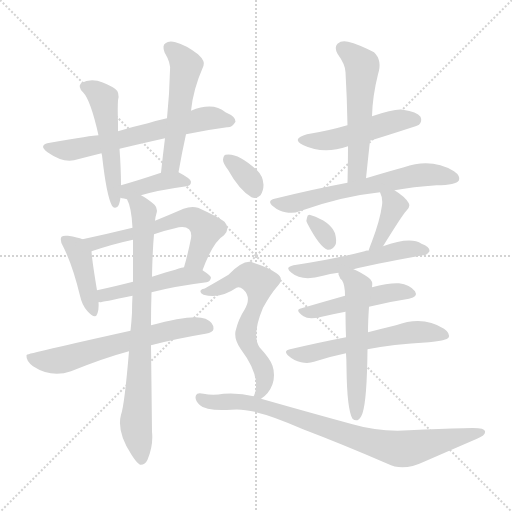
t = 0.00 s
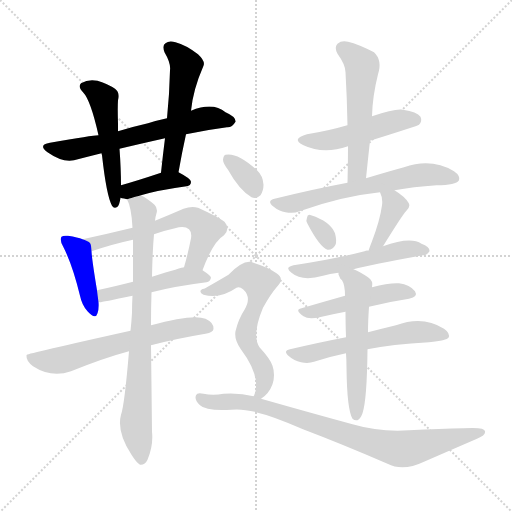
t = 2.87 s
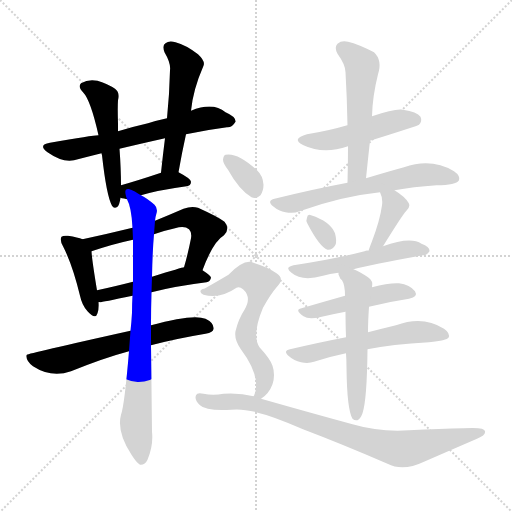
t = 5.74 s
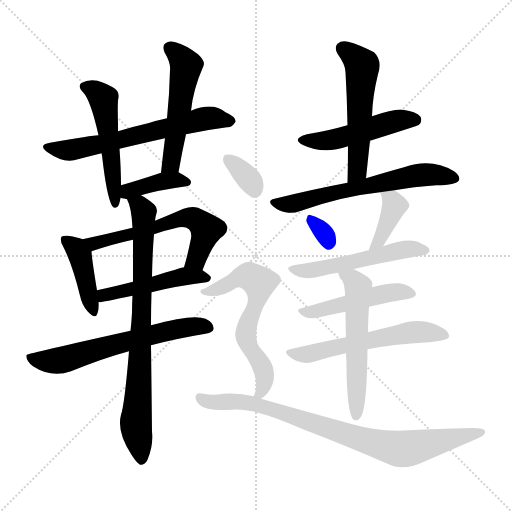
t = 8.62 s
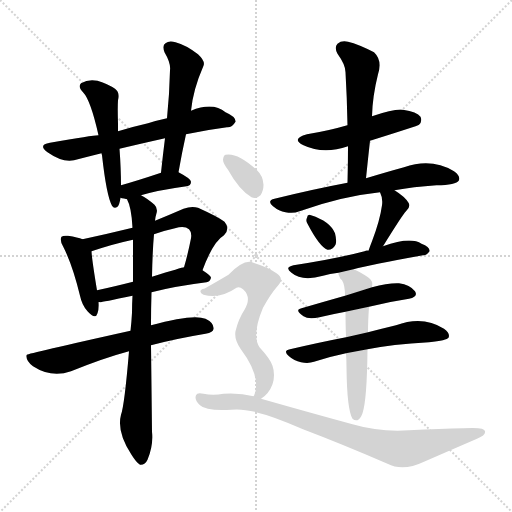
t = 11.49 s
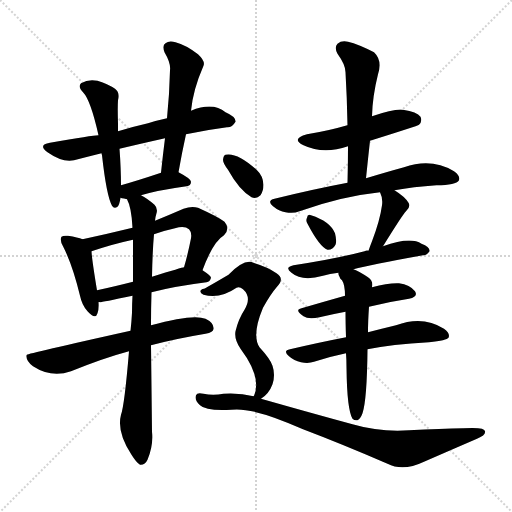
t = 14.36 s

The animated SVG that drew these frames (rendered in a browser with its animation timeline set to each time). Animation: 21 CSS @keyframes rules; one cycle of 14.36 s.

<svg version="1.1" viewBox="0 0 1024 1024" xmlns="http://www.w3.org/2000/svg">
  <g stroke="lightgray" stroke-dasharray="1,1" stroke-width="1" transform="scale(4, 4)">
    <line x1="0" y1="0" x2="256" y2="256"></line>
    <line x1="256" y1="0" x2="0" y2="256"></line>
    <line x1="128" y1="0" x2="128" y2="256"></line>
    <line x1="0" y1="128" x2="256" y2="128"></line>
  </g>
<g transform="scale(1, -1) translate(0, -900)">
   <style type="text/css">
    @keyframes keyframes0 {
      from {
       stroke: blue;
       stroke-dashoffset: 629;
       stroke-width: 128;
       }
       67% {
       animation-timing-function: step-end;
       stroke: blue;
       stroke-dashoffset: 0;
       stroke-width: 128;
       }
       to {
       stroke: black;
       stroke-width: 1024;
       }
       }
       #make-me-a-hanzi-animation-0 {
         animation: keyframes0 0.761882s both;
         animation-delay: 0.000000s;
         animation-timing-function: linear;
       }
    @keyframes keyframes1 {
      from {
       stroke: blue;
       stroke-dashoffset: 510;
       stroke-width: 128;
       }
       62% {
       animation-timing-function: step-end;
       stroke: blue;
       stroke-dashoffset: 0;
       stroke-width: 128;
       }
       to {
       stroke: black;
       stroke-width: 1024;
       }
       }
       #make-me-a-hanzi-animation-1 {
         animation: keyframes1 0.665039s both;
         animation-delay: 0.761882s;
         animation-timing-function: linear;
       }
    @keyframes keyframes2 {
      from {
       stroke: blue;
       stroke-dashoffset: 518;
       stroke-width: 128;
       }
       63% {
       animation-timing-function: step-end;
       stroke: blue;
       stroke-dashoffset: 0;
       stroke-width: 128;
       }
       to {
       stroke: black;
       stroke-width: 1024;
       }
       }
       #make-me-a-hanzi-animation-2 {
         animation: keyframes2 0.671549s both;
         animation-delay: 1.426921s;
         animation-timing-function: linear;
       }
    @keyframes keyframes3 {
      from {
       stroke: blue;
       stroke-dashoffset: 389;
       stroke-width: 128;
       }
       56% {
       animation-timing-function: step-end;
       stroke: blue;
       stroke-dashoffset: 0;
       stroke-width: 128;
       }
       to {
       stroke: black;
       stroke-width: 1024;
       }
       }
       #make-me-a-hanzi-animation-3 {
         animation: keyframes3 0.566569s both;
         animation-delay: 2.098470s;
         animation-timing-function: linear;
       }
    @keyframes keyframes4 {
      from {
       stroke: blue;
       stroke-dashoffset: 415;
       stroke-width: 128;
       }
       57% {
       animation-timing-function: step-end;
       stroke: blue;
       stroke-dashoffset: 0;
       stroke-width: 128;
       }
       to {
       stroke: black;
       stroke-width: 1024;
       }
       }
       #make-me-a-hanzi-animation-4 {
         animation: keyframes4 0.587728s both;
         animation-delay: 2.665039s;
         animation-timing-function: linear;
       }
    @keyframes keyframes5 {
      from {
       stroke: blue;
       stroke-dashoffset: 595;
       stroke-width: 128;
       }
       66% {
       animation-timing-function: step-end;
       stroke: blue;
       stroke-dashoffset: 0;
       stroke-width: 128;
       }
       to {
       stroke: black;
       stroke-width: 1024;
       }
       }
       #make-me-a-hanzi-animation-5 {
         animation: keyframes5 0.734212s both;
         animation-delay: 3.252767s;
         animation-timing-function: linear;
       }
    @keyframes keyframes6 {
      from {
       stroke: blue;
       stroke-dashoffset: 478;
       stroke-width: 128;
       }
       61% {
       animation-timing-function: step-end;
       stroke: blue;
       stroke-dashoffset: 0;
       stroke-width: 128;
       }
       to {
       stroke: black;
       stroke-width: 1024;
       }
       }
       #make-me-a-hanzi-animation-6 {
         animation: keyframes6 0.638997s both;
         animation-delay: 3.986979s;
         animation-timing-function: linear;
       }
    @keyframes keyframes7 {
      from {
       stroke: blue;
       stroke-dashoffset: 627;
       stroke-width: 128;
       }
       67% {
       animation-timing-function: step-end;
       stroke: blue;
       stroke-dashoffset: 0;
       stroke-width: 128;
       }
       to {
       stroke: black;
       stroke-width: 1024;
       }
       }
       #make-me-a-hanzi-animation-7 {
         animation: keyframes7 0.760254s both;
         animation-delay: 4.625977s;
         animation-timing-function: linear;
       }
    @keyframes keyframes8 {
      from {
       stroke: blue;
       stroke-dashoffset: 788;
       stroke-width: 128;
       }
       72% {
       animation-timing-function: step-end;
       stroke: blue;
       stroke-dashoffset: 0;
       stroke-width: 128;
       }
       to {
       stroke: black;
       stroke-width: 1024;
       }
       }
       #make-me-a-hanzi-animation-8 {
         animation: keyframes8 0.891276s both;
         animation-delay: 5.386230s;
         animation-timing-function: linear;
       }
    @keyframes keyframes9 {
      from {
       stroke: blue;
       stroke-dashoffset: 487;
       stroke-width: 128;
       }
       61% {
       animation-timing-function: step-end;
       stroke: blue;
       stroke-dashoffset: 0;
       stroke-width: 128;
       }
       to {
       stroke: black;
       stroke-width: 1024;
       }
       }
       #make-me-a-hanzi-animation-9 {
         animation: keyframes9 0.646322s both;
         animation-delay: 6.277507s;
         animation-timing-function: linear;
       }
    @keyframes keyframes10 {
      from {
       stroke: blue;
       stroke-dashoffset: 538;
       stroke-width: 128;
       }
       64% {
       animation-timing-function: step-end;
       stroke: blue;
       stroke-dashoffset: 0;
       stroke-width: 128;
       }
       to {
       stroke: black;
       stroke-width: 1024;
       }
       }
       #make-me-a-hanzi-animation-10 {
         animation: keyframes10 0.687826s both;
         animation-delay: 6.923828s;
         animation-timing-function: linear;
       }
    @keyframes keyframes11 {
      from {
       stroke: blue;
       stroke-dashoffset: 615;
       stroke-width: 128;
       }
       67% {
       animation-timing-function: step-end;
       stroke: blue;
       stroke-dashoffset: 0;
       stroke-width: 128;
       }
       to {
       stroke: black;
       stroke-width: 1024;
       }
       }
       #make-me-a-hanzi-animation-11 {
         animation: keyframes11 0.750488s both;
         animation-delay: 7.611654s;
         animation-timing-function: linear;
       }
    @keyframes keyframes12 {
      from {
       stroke: blue;
       stroke-dashoffset: 316;
       stroke-width: 128;
       }
       51% {
       animation-timing-function: step-end;
       stroke: blue;
       stroke-dashoffset: 0;
       stroke-width: 128;
       }
       to {
       stroke: black;
       stroke-width: 1024;
       }
       }
       #make-me-a-hanzi-animation-12 {
         animation: keyframes12 0.507161s both;
         animation-delay: 8.362142s;
         animation-timing-function: linear;
       }
    @keyframes keyframes13 {
      from {
       stroke: blue;
       stroke-dashoffset: 386;
       stroke-width: 128;
       }
       56% {
       animation-timing-function: step-end;
       stroke: blue;
       stroke-dashoffset: 0;
       stroke-width: 128;
       }
       to {
       stroke: black;
       stroke-width: 1024;
       }
       }
       #make-me-a-hanzi-animation-13 {
         animation: keyframes13 0.564128s both;
         animation-delay: 8.869303s;
         animation-timing-function: linear;
       }
    @keyframes keyframes14 {
      from {
       stroke: blue;
       stroke-dashoffset: 517;
       stroke-width: 128;
       }
       63% {
       animation-timing-function: step-end;
       stroke: blue;
       stroke-dashoffset: 0;
       stroke-width: 128;
       }
       to {
       stroke: black;
       stroke-width: 1024;
       }
       }
       #make-me-a-hanzi-animation-14 {
         animation: keyframes14 0.670736s both;
         animation-delay: 9.433431s;
         animation-timing-function: linear;
       }
    @keyframes keyframes15 {
      from {
       stroke: blue;
       stroke-dashoffset: 477;
       stroke-width: 128;
       }
       61% {
       animation-timing-function: step-end;
       stroke: blue;
       stroke-dashoffset: 0;
       stroke-width: 128;
       }
       to {
       stroke: black;
       stroke-width: 1024;
       }
       }
       #make-me-a-hanzi-animation-15 {
         animation: keyframes15 0.638184s both;
         animation-delay: 10.104167s;
         animation-timing-function: linear;
       }
    @keyframes keyframes16 {
      from {
       stroke: blue;
       stroke-dashoffset: 562;
       stroke-width: 128;
       }
       65% {
       animation-timing-function: step-end;
       stroke: blue;
       stroke-dashoffset: 0;
       stroke-width: 128;
       }
       to {
       stroke: black;
       stroke-width: 1024;
       }
       }
       #make-me-a-hanzi-animation-16 {
         animation: keyframes16 0.707357s both;
         animation-delay: 10.742350s;
         animation-timing-function: linear;
       }
    @keyframes keyframes17 {
      from {
       stroke: blue;
       stroke-dashoffset: 555;
       stroke-width: 128;
       }
       64% {
       animation-timing-function: step-end;
       stroke: blue;
       stroke-dashoffset: 0;
       stroke-width: 128;
       }
       to {
       stroke: black;
       stroke-width: 1024;
       }
       }
       #make-me-a-hanzi-animation-17 {
         animation: keyframes17 0.701660s both;
         animation-delay: 11.449707s;
         animation-timing-function: linear;
       }
    @keyframes keyframes18 {
      from {
       stroke: blue;
       stroke-dashoffset: 339;
       stroke-width: 128;
       }
       52% {
       animation-timing-function: step-end;
       stroke: blue;
       stroke-dashoffset: 0;
       stroke-width: 128;
       }
       to {
       stroke: black;
       stroke-width: 1024;
       }
       }
       #make-me-a-hanzi-animation-18 {
         animation: keyframes18 0.525879s both;
         animation-delay: 12.151367s;
         animation-timing-function: linear;
       }
    @keyframes keyframes19 {
      from {
       stroke: blue;
       stroke-dashoffset: 615;
       stroke-width: 128;
       }
       67% {
       animation-timing-function: step-end;
       stroke: blue;
       stroke-dashoffset: 0;
       stroke-width: 128;
       }
       to {
       stroke: black;
       stroke-width: 1024;
       }
       }
       #make-me-a-hanzi-animation-19 {
         animation: keyframes19 0.750488s both;
         animation-delay: 12.677246s;
         animation-timing-function: linear;
       }
    @keyframes keyframes20 {
      from {
       stroke: blue;
       stroke-dashoffset: 837;
       stroke-width: 128;
       }
       73% {
       animation-timing-function: step-end;
       stroke: blue;
       stroke-dashoffset: 0;
       stroke-width: 128;
       }
       to {
       stroke: black;
       stroke-width: 1024;
       }
       }
       #make-me-a-hanzi-animation-20 {
         animation: keyframes20 0.931152s both;
         animation-delay: 13.427734s;
         animation-timing-function: linear;
       }
</style>
<path d="M 372.0 631.5 Q 415.0 640.5 454.0 645.5 Q 464.0 644.5 471.0 656.5 Q 472.0 666.5 451.0 675.5 Q 426.0 696.5 382.0 678.5 L 334.0 663.5 Q 315.0 659.5 296.0 653.5 Q 265.0 646.5 236.0 637.5 L 197.0 629.5 Q 185.0 629.5 100.0 614.5 Q 75.0 610.5 95.0 595.5 Q 125.0 574.5 148.0 579.5 Q 175.0 586.5 203.0 593.5 L 239.0 602.5 Q 281.0 612.5 330.0 623.5 L 372.0 631.5 Z" fill="lightgray"></path> 
<path d="M 236.0 637.5 Q 236.0 644.5 236.0 652.5 Q 235.0 685.5 236.0 699.5 Q 240.0 715.5 230.0 722.5 Q 217.0 731.5 195.0 738.5 Q 177.0 742.5 162.0 733.5 Q 155.0 726.5 166.0 715.5 Q 181.0 700.5 197.0 629.5 L 203.0 593.5 Q 203.0 592.5 204.0 589.5 Q 213.0 508.5 224.0 488.5 Q 228.0 481.5 235.0 486.5 Q 239.0 490.5 241.0 504.5 L 242.0 529.5 Q 242.0 562.5 239.0 602.5 L 236.0 637.5 Z" fill="lightgray"></path> 
<path d="M 357.0 555.5 Q 364.0 595.5 372.0 631.5 L 382.0 678.5 Q 386.0 720.5 407.0 768.5 Q 411.0 777.5 396.0 791.5 Q 371.0 810.5 351.0 815.5 Q 338.0 819.5 331.0 813.5 Q 324.0 809.5 329.0 795.5 Q 342.0 773.5 340.0 759.5 Q 339.0 713.5 334.0 663.5 L 330.0 623.5 Q 326.0 592.5 322.0 554.5 C 319.0 524.5 352.0 525.5 357.0 555.5 Z" fill="lightgray"></path> 
<path d="M 282.0 509.5 Q 315.0 519.5 373.0 527.5 Q 382.0 528.5 382.0 536.5 Q 382.0 542.5 357.0 555.5 C 345.0 562.5 345.0 562.5 322.0 554.5 Q 321.0 554.5 319.0 553.5 Q 274.0 538.5 242.0 529.5 C 213.0 521.5 212.0 511.5 241.0 504.5 Q 242.0 504.5 244.0 503.5 Q 247.0 503.5 254.0 501.5 C 254.0 501.5 254.0 501.5 282.0 509.5 Z" fill="lightgray"></path> 
<path d="M 165.0 421.5 Q 156.0 425.5 136.0 428.5 Q 126.0 429.5 123.0 426.5 Q 119.0 420.5 126.0 407.5 Q 145.0 370.5 160.0 308.5 Q 164.0 289.5 175.0 277.5 Q 191.0 259.5 195.0 273.5 Q 198.0 282.5 197.0 295.5 L 194.0 319.5 Q 184.0 379.5 183.0 397.5 C 182.0 415.5 182.0 415.5 165.0 421.5 Z" fill="lightgray"></path> 
<path d="M 405.0 359.5 Q 426.0 416.5 448.0 429.5 Q 461.0 442.5 449.0 456.5 Q 436.0 466.5 396.0 484.5 Q 383.0 488.5 367.0 482.5 Q 337.0 469.5 310.0 458.5 L 265.0 444.5 Q 216.0 432.5 165.0 421.5 C 136.0 415.5 154.0 388.5 183.0 397.5 Q 228.0 412.5 266.0 420.5 L 308.0 431.5 Q 327.0 438.5 350.0 443.5 Q 369.0 449.5 378.0 441.5 Q 384.0 435.5 382.0 423.5 Q 376.0 392.5 368.0 365.5 C 360.0 336.5 394.0 331.5 405.0 359.5 Z" fill="lightgray"></path> 
<path d="M 303.0 315.5 Q 349.0 327.5 413.0 335.5 Q 420.0 336.5 422.0 344.5 Q 422.0 348.5 405.0 359.5 C 389.0 370.5 389.0 370.5 368.0 365.5 Q 365.0 365.5 304.0 346.5 L 266.0 336.5 Q 227.0 326.5 194.0 319.5 C 165.0 313.5 167.0 292.5 197.0 295.5 Q 198.0 296.5 200.0 295.5 Q 203.0 295.5 265.0 308.5 L 303.0 315.5 Z" fill="lightgray"></path> 
<path d="M 302.0 209.5 Q 351.0 222.5 411.0 232.5 Q 427.0 235.5 427.0 242.5 Q 428.0 254.5 411.0 262.5 Q 386.0 272.5 302.0 249.5 L 261.0 238.5 Q 54.0 192.5 54.0 190.5 Q 53.0 190.5 53.0 188.5 Q 52.0 178.5 66.0 167.5 Q 103.0 143.5 142.0 157.5 Q 209.0 184.5 258.0 197.5 L 302.0 209.5 Z" fill="lightgray"></path> 
<path d="M 302.0 249.5 Q 302.0 283.5 303.0 315.5 L 304.0 346.5 Q 305.0 398.5 308.0 431.5 L 310.0 458.5 Q 311.0 467.5 313.0 473.5 Q 316.0 483.5 309.0 490.5 Q 294.0 503.5 282.0 509.5 C 257.0 525.5 244.0 529.5 254.0 501.5 Q 263.0 485.5 265.0 444.5 L 266.0 420.5 Q 266.0 383.5 266.0 336.5 L 265.0 308.5 Q 264.0 292.5 264.0 274.5 Q 263.0 256.5 261.0 238.5 L 258.0 197.5 Q 249.0 89.5 242.0 70.5 Q 233.0 36.5 263.0 -9.5 Q 273.0 -25.5 280.0 -29.5 Q 290.0 -30.5 295.0 -19.5 Q 307.0 8.5 304.0 36.5 Q 303.0 127.5 302.0 209.5 L 302.0 249.5 Z" fill="lightgray"></path> 
<path d="M 740.0 618.5 Q 836.0 648.5 838.0 650.5 Q 845.0 657.5 841.0 666.5 Q 834.0 676.5 806.0 680.5 Q 791.0 683.5 744.0 667.5 L 695.0 649.5 Q 692.0 649.5 691.0 648.5 Q 657.0 638.5 614.0 631.5 Q 581.0 622.5 607.0 609.5 Q 647.0 590.5 696.0 607.5 L 740.0 618.5 Z" fill="lightgray"></path> 
<path d="M 732.0 543.5 Q 736.0 582.5 740.0 618.5 L 744.0 667.5 Q 745.0 707.5 756.0 751.5 Q 765.0 779.5 748.0 795.5 Q 717.0 811.5 696.0 816.5 Q 683.0 819.5 675.0 812.5 Q 668.0 805.5 675.0 792.5 Q 691.0 770.5 691.0 755.5 Q 694.0 704.5 695.0 649.5 L 696.0 607.5 Q 696.0 573.5 695.0 534.5 C 694.0 504.5 729.0 513.5 732.0 543.5 Z" fill="lightgray"></path> 
<path d="M 789.0 519.5 Q 826.0 526.5 873.0 529.5 Q 912.0 529.5 918.0 539.5 Q 921.0 548.5 908.0 557.5 Q 863.0 584.5 808.0 565.5 Q 775.0 556.5 732.0 543.5 L 695.0 534.5 Q 626.0 521.5 549.0 502.5 Q 533.0 498.5 546.0 487.5 Q 558.0 477.5 571.0 475.5 Q 587.0 472.5 599.0 477.5 Q 683.0 507.5 760.0 515.5 L 789.0 519.5 Z" fill="lightgray"></path> 
<path d="M 615.0 452.5 Q 639.0 406.5 655.0 400.5 Q 665.0 399.5 671.0 410.5 Q 674.0 417.5 670.0 433.5 Q 660.0 457.5 622.0 469.5 Q 615.0 472.5 614.0 464.5 Q 611.0 458.5 615.0 452.5 Z" fill="lightgray"></path> 
<path d="M 766.0 407.5 Q 805.0 470.5 812.0 477.5 Q 822.0 486.5 817.0 494.5 Q 810.0 506.5 789.0 519.5 C 764.0 535.5 748.0 543.5 760.0 515.5 Q 766.0 503.5 764.0 489.5 Q 760.0 459.5 744.0 417.5 Q 740.0 407.5 737.0 398.5 C 727.0 370.5 750.0 382.5 766.0 407.5 Z" fill="lightgray"></path> 
<path d="M 707.0 361.5 Q 740.0 370.5 846.0 389.5 Q 853.0 388.5 859.0 397.5 Q 860.0 406.5 843.0 412.5 Q 821.0 427.5 766.0 407.5 L 737.0 398.5 Q 733.0 399.5 729.0 397.5 Q 672.0 382.5 587.0 369.5 Q 568.0 365.5 583.0 354.5 Q 604.0 336.5 646.0 348.5 Q 659.0 352.5 677.0 354.5 L 707.0 361.5 Z" fill="lightgray"></path> 
<path d="M 738.0 286.5 Q 778.0 296.5 818.0 302.5 Q 837.0 306.5 830.0 317.5 Q 820.0 330.5 798.0 333.5 Q 777.0 334.5 744.0 325.5 L 690.0 308.5 Q 644.0 295.5 603.0 283.5 Q 588.0 280.5 607.0 267.5 Q 617.0 260.5 639.0 265.5 Q 664.0 271.5 691.0 276.5 L 738.0 286.5 Z" fill="lightgray"></path> 
<path d="M 735.0 201.5 Q 783.0 211.5 858.0 215.5 Q 894.0 219.5 897.0 224.5 Q 901.0 233.5 888.0 242.5 Q 846.0 269.5 792.0 249.5 Q 767.0 243.5 736.0 235.5 L 692.0 225.5 Q 640.0 215.5 580.0 201.5 Q 565.0 198.5 578.0 187.5 Q 588.0 178.5 602.0 175.5 Q 617.0 172.5 628.0 176.5 Q 658.0 186.5 692.0 193.5 L 735.0 201.5 Z" fill="lightgray"></path> 
<path d="M 692.0 193.5 Q 693.0 180.5 693.0 164.5 Q 694.0 80.5 705.0 62.5 Q 709.0 58.5 715.0 59.5 Q 721.0 62.5 725.0 73.5 Q 734.0 100.5 735.0 201.5 L 736.0 235.5 Q 736.0 257.5 738.0 286.5 L 744.0 325.5 Q 747.0 338.5 736.0 345.5 Q 718.0 357.5 707.0 361.5 C 680.0 373.5 671.0 377.5 677.0 354.5 Q 676.0 351.5 679.0 346.5 Q 680.0 342.5 684.0 339.5 Q 690.0 330.5 690.0 308.5 L 691.0 276.5 Q 691.0 254.5 692.0 225.5 L 692.0 193.5 Z" fill="lightgray"></path> 
<path d="M 456.0 560.5 Q 478.0 520.5 503.0 505.5 Q 513.0 501.5 521.0 509.5 Q 527.0 518.5 527.0 530.5 Q 526.0 548.5 514.0 559.5 Q 475.0 595.5 451.0 590.5 Q 447.0 589.5 446.0 580.5 Q 446.0 573.5 456.0 560.5 Z" fill="lightgray"></path> 
<path d="M 522.0 102.5 Q 538.0 112.5 545.0 131.5 Q 551.0 150.5 545.0 168.5 Q 541.0 181.5 519.0 205.5 Q 503.0 229.5 526.0 284.5 Q 541.0 311.5 554.0 326.5 Q 570.0 342.5 553.0 353.5 Q 537.0 365.5 507.0 374.5 Q 489.0 383.5 457.0 350.5 Q 411.0 323.5 408.0 322.5 Q 401.0 321.5 401.0 317.5 Q 400.0 313.5 407.0 310.5 Q 440.0 301.5 473.0 324.5 Q 479.0 327.5 486.0 321.5 Q 504.0 305.5 489.0 280.5 Q 477.0 262.5 471.0 237.5 Q 468.0 221.5 481.0 202.5 Q 524.0 145.5 508.0 108.5 Q 507.0 108.5 507.0 107.5 C 498.0 83.5 498.0 83.5 522.0 102.5 Z" fill="lightgray"></path> 
<path d="M 507.0 107.5 Q 480.0 114.5 447.0 112.5 Q 426.0 108.5 407.0 112.5 Q 394.0 115.5 392.0 109.5 Q 388.0 100.5 400.0 89.5 Q 412.0 77.5 463.0 80.5 Q 505.0 86.5 606.0 41.5 Q 685.0 11.5 775.0 -27.5 Q 806.0 -43.5 848.0 -23.5 Q 903.0 0.5 954.0 22.5 Q 972.0 29.5 970.0 37.5 Q 970.0 46.5 926.0 43.5 Q 883.0 42.5 818.0 39.5 Q 760.0 35.5 705.0 51.5 Q 624.0 73.5 522.0 102.5 L 507.0 107.5 Z" fill="lightgray"></path> 
      <clipPath id="make-me-a-hanzi-clip-0">
      <path d="M 372.0 631.5 Q 415.0 640.5 454.0 645.5 Q 464.0 644.5 471.0 656.5 Q 472.0 666.5 451.0 675.5 Q 426.0 696.5 382.0 678.5 L 334.0 663.5 Q 315.0 659.5 296.0 653.5 Q 265.0 646.5 236.0 637.5 L 197.0 629.5 Q 185.0 629.5 100.0 614.5 Q 75.0 610.5 95.0 595.5 Q 125.0 574.5 148.0 579.5 Q 175.0 586.5 203.0 593.5 L 239.0 602.5 Q 281.0 612.5 330.0 623.5 L 372.0 631.5 Z" fill="lightgray"></path>
      </clipPath>
      <path clip-path="url(#make-me-a-hanzi-clip-0)" d="M 96.0 605.5 L 123.0 599.5 L 163.0 603.5 L 410.0 663.5 L 461.0 657.5 " fill="none" id="make-me-a-hanzi-animation-0" stroke-dasharray="501 1002" stroke-linecap="round"></path>

      <clipPath id="make-me-a-hanzi-clip-1">
      <path d="M 236.0 637.5 Q 236.0 644.5 236.0 652.5 Q 235.0 685.5 236.0 699.5 Q 240.0 715.5 230.0 722.5 Q 217.0 731.5 195.0 738.5 Q 177.0 742.5 162.0 733.5 Q 155.0 726.5 166.0 715.5 Q 181.0 700.5 197.0 629.5 L 203.0 593.5 Q 203.0 592.5 204.0 589.5 Q 213.0 508.5 224.0 488.5 Q 228.0 481.5 235.0 486.5 Q 239.0 490.5 241.0 504.5 L 242.0 529.5 Q 242.0 562.5 239.0 602.5 L 236.0 637.5 Z" fill="lightgray"></path>
      </clipPath>
      <path clip-path="url(#make-me-a-hanzi-clip-1)" d="M 171.0 726.5 L 187.0 720.5 L 206.0 702.5 L 231.0 493.5 " fill="none" id="make-me-a-hanzi-animation-1" stroke-dasharray="382 764" stroke-linecap="round"></path>

      <clipPath id="make-me-a-hanzi-clip-2">
      <path d="M 357.0 555.5 Q 364.0 595.5 372.0 631.5 L 382.0 678.5 Q 386.0 720.5 407.0 768.5 Q 411.0 777.5 396.0 791.5 Q 371.0 810.5 351.0 815.5 Q 338.0 819.5 331.0 813.5 Q 324.0 809.5 329.0 795.5 Q 342.0 773.5 340.0 759.5 Q 339.0 713.5 334.0 663.5 L 330.0 623.5 Q 326.0 592.5 322.0 554.5 C 319.0 524.5 352.0 525.5 357.0 555.5 Z" fill="lightgray"></path>
      </clipPath>
      <path clip-path="url(#make-me-a-hanzi-clip-2)" d="M 340.0 803.5 L 372.0 769.5 L 344.0 582.5 L 328.0 561.5 " fill="none" id="make-me-a-hanzi-animation-2" stroke-dasharray="390 780" stroke-linecap="round"></path>

      <clipPath id="make-me-a-hanzi-clip-3">
      <path d="M 282.0 509.5 Q 315.0 519.5 373.0 527.5 Q 382.0 528.5 382.0 536.5 Q 382.0 542.5 357.0 555.5 C 345.0 562.5 345.0 562.5 322.0 554.5 Q 321.0 554.5 319.0 553.5 Q 274.0 538.5 242.0 529.5 C 213.0 521.5 212.0 511.5 241.0 504.5 Q 242.0 504.5 244.0 503.5 Q 247.0 503.5 254.0 501.5 C 254.0 501.5 254.0 501.5 282.0 509.5 Z" fill="lightgray"></path>
      </clipPath>
      <path clip-path="url(#make-me-a-hanzi-clip-3)" d="M 245.0 510.5 L 317.0 536.5 L 373.0 536.5 " fill="none" id="make-me-a-hanzi-animation-3" stroke-dasharray="261 522" stroke-linecap="round"></path>

      <clipPath id="make-me-a-hanzi-clip-4">
      <path d="M 165.0 421.5 Q 156.0 425.5 136.0 428.5 Q 126.0 429.5 123.0 426.5 Q 119.0 420.5 126.0 407.5 Q 145.0 370.5 160.0 308.5 Q 164.0 289.5 175.0 277.5 Q 191.0 259.5 195.0 273.5 Q 198.0 282.5 197.0 295.5 L 194.0 319.5 Q 184.0 379.5 183.0 397.5 C 182.0 415.5 182.0 415.5 165.0 421.5 Z" fill="lightgray"></path>
      </clipPath>
      <path clip-path="url(#make-me-a-hanzi-clip-4)" d="M 130.0 421.5 L 160.0 390.5 L 185.0 277.5 " fill="none" id="make-me-a-hanzi-animation-4" stroke-dasharray="287 574" stroke-linecap="round"></path>

      <clipPath id="make-me-a-hanzi-clip-5">
      <path d="M 405.0 359.5 Q 426.0 416.5 448.0 429.5 Q 461.0 442.5 449.0 456.5 Q 436.0 466.5 396.0 484.5 Q 383.0 488.5 367.0 482.5 Q 337.0 469.5 310.0 458.5 L 265.0 444.5 Q 216.0 432.5 165.0 421.5 C 136.0 415.5 154.0 388.5 183.0 397.5 Q 228.0 412.5 266.0 420.5 L 308.0 431.5 Q 327.0 438.5 350.0 443.5 Q 369.0 449.5 378.0 441.5 Q 384.0 435.5 382.0 423.5 Q 376.0 392.5 368.0 365.5 C 360.0 336.5 394.0 331.5 405.0 359.5 Z" fill="lightgray"></path>
      </clipPath>
      <path clip-path="url(#make-me-a-hanzi-clip-5)" d="M 173.0 418.5 L 204.0 417.5 L 298.0 440.5 L 366.0 464.5 L 387.0 463.5 L 413.0 440.5 L 392.0 381.5 L 375.0 370.5 " fill="none" id="make-me-a-hanzi-animation-5" stroke-dasharray="467 934" stroke-linecap="round"></path>

      <clipPath id="make-me-a-hanzi-clip-6">
      <path d="M 303.0 315.5 Q 349.0 327.5 413.0 335.5 Q 420.0 336.5 422.0 344.5 Q 422.0 348.5 405.0 359.5 C 389.0 370.5 389.0 370.5 368.0 365.5 Q 365.0 365.5 304.0 346.5 L 266.0 336.5 Q 227.0 326.5 194.0 319.5 C 165.0 313.5 167.0 292.5 197.0 295.5 Q 198.0 296.5 200.0 295.5 Q 203.0 295.5 265.0 308.5 L 303.0 315.5 Z" fill="lightgray"></path>
      </clipPath>
      <path clip-path="url(#make-me-a-hanzi-clip-6)" d="M 199.0 301.5 L 216.0 311.5 L 339.0 341.5 L 370.0 347.5 L 414.0 343.5 " fill="none" id="make-me-a-hanzi-animation-6" stroke-dasharray="350 700" stroke-linecap="round"></path>

      <clipPath id="make-me-a-hanzi-clip-7">
      <path d="M 302.0 209.5 Q 351.0 222.5 411.0 232.5 Q 427.0 235.5 427.0 242.5 Q 428.0 254.5 411.0 262.5 Q 386.0 272.5 302.0 249.5 L 261.0 238.5 Q 54.0 192.5 54.0 190.5 Q 53.0 190.5 53.0 188.5 Q 52.0 178.5 66.0 167.5 Q 103.0 143.5 142.0 157.5 Q 209.0 184.5 258.0 197.5 L 302.0 209.5 Z" fill="lightgray"></path>
      </clipPath>
      <path clip-path="url(#make-me-a-hanzi-clip-7)" d="M 56.0 188.5 L 69.0 180.5 L 117.0 178.5 L 339.0 239.5 L 416.0 245.5 " fill="none" id="make-me-a-hanzi-animation-7" stroke-dasharray="499 998" stroke-linecap="round"></path>

      <clipPath id="make-me-a-hanzi-clip-8">
      <path d="M 302.0 249.5 Q 302.0 283.5 303.0 315.5 L 304.0 346.5 Q 305.0 398.5 308.0 431.5 L 310.0 458.5 Q 311.0 467.5 313.0 473.5 Q 316.0 483.5 309.0 490.5 Q 294.0 503.5 282.0 509.5 C 257.0 525.5 244.0 529.5 254.0 501.5 Q 263.0 485.5 265.0 444.5 L 266.0 420.5 Q 266.0 383.5 266.0 336.5 L 265.0 308.5 Q 264.0 292.5 264.0 274.5 Q 263.0 256.5 261.0 238.5 L 258.0 197.5 Q 249.0 89.5 242.0 70.5 Q 233.0 36.5 263.0 -9.5 Q 273.0 -25.5 280.0 -29.5 Q 290.0 -30.5 295.0 -19.5 Q 307.0 8.5 304.0 36.5 Q 303.0 127.5 302.0 209.5 L 302.0 249.5 Z" fill="lightgray"></path>
      </clipPath>
      <path clip-path="url(#make-me-a-hanzi-clip-8)" d="M 262.0 499.5 L 283.0 484.5 L 288.0 470.5 L 272.0 59.5 L 282.0 -19.5 " fill="none" id="make-me-a-hanzi-animation-8" stroke-dasharray="660 1320" stroke-linecap="round"></path>

      <clipPath id="make-me-a-hanzi-clip-9">
      <path d="M 740.0 618.5 Q 836.0 648.5 838.0 650.5 Q 845.0 657.5 841.0 666.5 Q 834.0 676.5 806.0 680.5 Q 791.0 683.5 744.0 667.5 L 695.0 649.5 Q 692.0 649.5 691.0 648.5 Q 657.0 638.5 614.0 631.5 Q 581.0 622.5 607.0 609.5 Q 647.0 590.5 696.0 607.5 L 740.0 618.5 Z" fill="lightgray"></path>
      </clipPath>
      <path clip-path="url(#make-me-a-hanzi-clip-9)" d="M 608.0 621.5 L 669.0 620.5 L 780.0 655.5 L 811.0 661.5 L 833.0 658.5 " fill="none" id="make-me-a-hanzi-animation-9" stroke-dasharray="359 718" stroke-linecap="round"></path>

      <clipPath id="make-me-a-hanzi-clip-10">
      <path d="M 732.0 543.5 Q 736.0 582.5 740.0 618.5 L 744.0 667.5 Q 745.0 707.5 756.0 751.5 Q 765.0 779.5 748.0 795.5 Q 717.0 811.5 696.0 816.5 Q 683.0 819.5 675.0 812.5 Q 668.0 805.5 675.0 792.5 Q 691.0 770.5 691.0 755.5 Q 694.0 704.5 695.0 649.5 L 696.0 607.5 Q 696.0 573.5 695.0 534.5 C 694.0 504.5 729.0 513.5 732.0 543.5 Z" fill="lightgray"></path>
      </clipPath>
      <path clip-path="url(#make-me-a-hanzi-clip-10)" d="M 685.0 803.5 L 724.0 766.5 L 716.0 568.5 L 700.0 542.5 " fill="none" id="make-me-a-hanzi-animation-10" stroke-dasharray="410 820" stroke-linecap="round"></path>

      <clipPath id="make-me-a-hanzi-clip-11">
      <path d="M 789.0 519.5 Q 826.0 526.5 873.0 529.5 Q 912.0 529.5 918.0 539.5 Q 921.0 548.5 908.0 557.5 Q 863.0 584.5 808.0 565.5 Q 775.0 556.5 732.0 543.5 L 695.0 534.5 Q 626.0 521.5 549.0 502.5 Q 533.0 498.5 546.0 487.5 Q 558.0 477.5 571.0 475.5 Q 587.0 472.5 599.0 477.5 Q 683.0 507.5 760.0 515.5 L 789.0 519.5 Z" fill="lightgray"></path>
      </clipPath>
      <path clip-path="url(#make-me-a-hanzi-clip-11)" d="M 558.0 492.5 L 601.0 495.5 L 833.0 548.5 L 859.0 551.5 L 910.0 543.5 " fill="none" id="make-me-a-hanzi-animation-11" stroke-dasharray="487 974" stroke-linecap="round"></path>

      <clipPath id="make-me-a-hanzi-clip-12">
      <path d="M 615.0 452.5 Q 639.0 406.5 655.0 400.5 Q 665.0 399.5 671.0 410.5 Q 674.0 417.5 670.0 433.5 Q 660.0 457.5 622.0 469.5 Q 615.0 472.5 614.0 464.5 Q 611.0 458.5 615.0 452.5 Z" fill="lightgray"></path>
      </clipPath>
      <path clip-path="url(#make-me-a-hanzi-clip-12)" d="M 623.0 459.5 L 646.0 436.5 L 657.0 411.5 " fill="none" id="make-me-a-hanzi-animation-12" stroke-dasharray="188 376" stroke-linecap="round"></path>

      <clipPath id="make-me-a-hanzi-clip-13">
      <path d="M 766.0 407.5 Q 805.0 470.5 812.0 477.5 Q 822.0 486.5 817.0 494.5 Q 810.0 506.5 789.0 519.5 C 764.0 535.5 748.0 543.5 760.0 515.5 Q 766.0 503.5 764.0 489.5 Q 760.0 459.5 744.0 417.5 Q 740.0 407.5 737.0 398.5 C 727.0 370.5 750.0 382.5 766.0 407.5 Z" fill="lightgray"></path>
      </clipPath>
      <path clip-path="url(#make-me-a-hanzi-clip-13)" d="M 768.0 511.5 L 789.0 489.5 L 771.0 442.5 L 744.0 401.5 " fill="none" id="make-me-a-hanzi-animation-13" stroke-dasharray="258 516" stroke-linecap="round"></path>

      <clipPath id="make-me-a-hanzi-clip-14">
      <path d="M 707.0 361.5 Q 740.0 370.5 846.0 389.5 Q 853.0 388.5 859.0 397.5 Q 860.0 406.5 843.0 412.5 Q 821.0 427.5 766.0 407.5 L 737.0 398.5 Q 733.0 399.5 729.0 397.5 Q 672.0 382.5 587.0 369.5 Q 568.0 365.5 583.0 354.5 Q 604.0 336.5 646.0 348.5 Q 659.0 352.5 677.0 354.5 L 707.0 361.5 Z" fill="lightgray"></path>
      </clipPath>
      <path clip-path="url(#make-me-a-hanzi-clip-14)" d="M 594.0 359.5 L 667.0 366.5 L 799.0 400.5 L 850.0 398.5 " fill="none" id="make-me-a-hanzi-animation-14" stroke-dasharray="389 778" stroke-linecap="round"></path>

      <clipPath id="make-me-a-hanzi-clip-15">
      <path d="M 738.0 286.5 Q 778.0 296.5 818.0 302.5 Q 837.0 306.5 830.0 317.5 Q 820.0 330.5 798.0 333.5 Q 777.0 334.5 744.0 325.5 L 690.0 308.5 Q 644.0 295.5 603.0 283.5 Q 588.0 280.5 607.0 267.5 Q 617.0 260.5 639.0 265.5 Q 664.0 271.5 691.0 276.5 L 738.0 286.5 Z" fill="lightgray"></path>
      </clipPath>
      <path clip-path="url(#make-me-a-hanzi-clip-15)" d="M 604.0 275.5 L 781.0 314.5 L 821.0 312.5 " fill="none" id="make-me-a-hanzi-animation-15" stroke-dasharray="349 698" stroke-linecap="round"></path>

      <clipPath id="make-me-a-hanzi-clip-16">
      <path d="M 735.0 201.5 Q 783.0 211.5 858.0 215.5 Q 894.0 219.5 897.0 224.5 Q 901.0 233.5 888.0 242.5 Q 846.0 269.5 792.0 249.5 Q 767.0 243.5 736.0 235.5 L 692.0 225.5 Q 640.0 215.5 580.0 201.5 Q 565.0 198.5 578.0 187.5 Q 588.0 178.5 602.0 175.5 Q 617.0 172.5 628.0 176.5 Q 658.0 186.5 692.0 193.5 L 735.0 201.5 Z" fill="lightgray"></path>
      </clipPath>
      <path clip-path="url(#make-me-a-hanzi-clip-16)" d="M 590.0 192.5 L 610.0 190.5 L 819.0 235.5 L 891.0 228.5 " fill="none" id="make-me-a-hanzi-animation-16" stroke-dasharray="434 868" stroke-linecap="round"></path>

      <clipPath id="make-me-a-hanzi-clip-17">
      <path d="M 692.0 193.5 Q 693.0 180.5 693.0 164.5 Q 694.0 80.5 705.0 62.5 Q 709.0 58.5 715.0 59.5 Q 721.0 62.5 725.0 73.5 Q 734.0 100.5 735.0 201.5 L 736.0 235.5 Q 736.0 257.5 738.0 286.5 L 744.0 325.5 Q 747.0 338.5 736.0 345.5 Q 718.0 357.5 707.0 361.5 C 680.0 373.5 671.0 377.5 677.0 354.5 Q 676.0 351.5 679.0 346.5 Q 680.0 342.5 684.0 339.5 Q 690.0 330.5 690.0 308.5 L 691.0 276.5 Q 691.0 254.5 692.0 225.5 L 692.0 193.5 Z" fill="lightgray"></path>
      </clipPath>
      <path clip-path="url(#make-me-a-hanzi-clip-17)" d="M 685.0 352.5 L 705.0 340.5 L 716.0 323.5 L 712.0 68.5 " fill="none" id="make-me-a-hanzi-animation-17" stroke-dasharray="427 854" stroke-linecap="round"></path>

      <clipPath id="make-me-a-hanzi-clip-18">
      <path d="M 456.0 560.5 Q 478.0 520.5 503.0 505.5 Q 513.0 501.5 521.0 509.5 Q 527.0 518.5 527.0 530.5 Q 526.0 548.5 514.0 559.5 Q 475.0 595.5 451.0 590.5 Q 447.0 589.5 446.0 580.5 Q 446.0 573.5 456.0 560.5 Z" fill="lightgray"></path>
      </clipPath>
      <path clip-path="url(#make-me-a-hanzi-clip-18)" d="M 456.0 581.5 L 500.0 539.5 L 509.0 519.5 " fill="none" id="make-me-a-hanzi-animation-18" stroke-dasharray="211 422" stroke-linecap="round"></path>

      <clipPath id="make-me-a-hanzi-clip-19">
      <path d="M 522.0 102.5 Q 538.0 112.5 545.0 131.5 Q 551.0 150.5 545.0 168.5 Q 541.0 181.5 519.0 205.5 Q 503.0 229.5 526.0 284.5 Q 541.0 311.5 554.0 326.5 Q 570.0 342.5 553.0 353.5 Q 537.0 365.5 507.0 374.5 Q 489.0 383.5 457.0 350.5 Q 411.0 323.5 408.0 322.5 Q 401.0 321.5 401.0 317.5 Q 400.0 313.5 407.0 310.5 Q 440.0 301.5 473.0 324.5 Q 479.0 327.5 486.0 321.5 Q 504.0 305.5 489.0 280.5 Q 477.0 262.5 471.0 237.5 Q 468.0 221.5 481.0 202.5 Q 524.0 145.5 508.0 108.5 Q 507.0 108.5 507.0 107.5 C 498.0 83.5 498.0 83.5 522.0 102.5 Z" fill="lightgray"></path>
      </clipPath>
      <path clip-path="url(#make-me-a-hanzi-clip-19)" d="M 407.0 316.5 L 427.0 318.5 L 476.0 344.5 L 498.0 347.5 L 515.0 337.5 L 518.0 315.5 L 491.0 231.5 L 529.0 150.5 L 529.0 132.5 L 518.0 111.5 " fill="none" id="make-me-a-hanzi-animation-19" stroke-dasharray="487 974" stroke-linecap="round"></path>

      <clipPath id="make-me-a-hanzi-clip-20">
      <path d="M 507.0 107.5 Q 480.0 114.5 447.0 112.5 Q 426.0 108.5 407.0 112.5 Q 394.0 115.5 392.0 109.5 Q 388.0 100.5 400.0 89.5 Q 412.0 77.5 463.0 80.5 Q 505.0 86.5 606.0 41.5 Q 685.0 11.5 775.0 -27.5 Q 806.0 -43.5 848.0 -23.5 Q 903.0 0.5 954.0 22.5 Q 972.0 29.5 970.0 37.5 Q 970.0 46.5 926.0 43.5 Q 883.0 42.5 818.0 39.5 Q 760.0 35.5 705.0 51.5 Q 624.0 73.5 522.0 102.5 L 507.0 107.5 Z" fill="lightgray"></path>
      </clipPath>
      <path clip-path="url(#make-me-a-hanzi-clip-20)" d="M 401.0 104.5 L 418.0 95.5 L 510.0 92.5 L 735.0 17.5 L 800.0 2.5 L 963.0 35.5 " fill="none" id="make-me-a-hanzi-animation-20" stroke-dasharray="709 1418" stroke-linecap="round"></path>

</g>
</svg>
